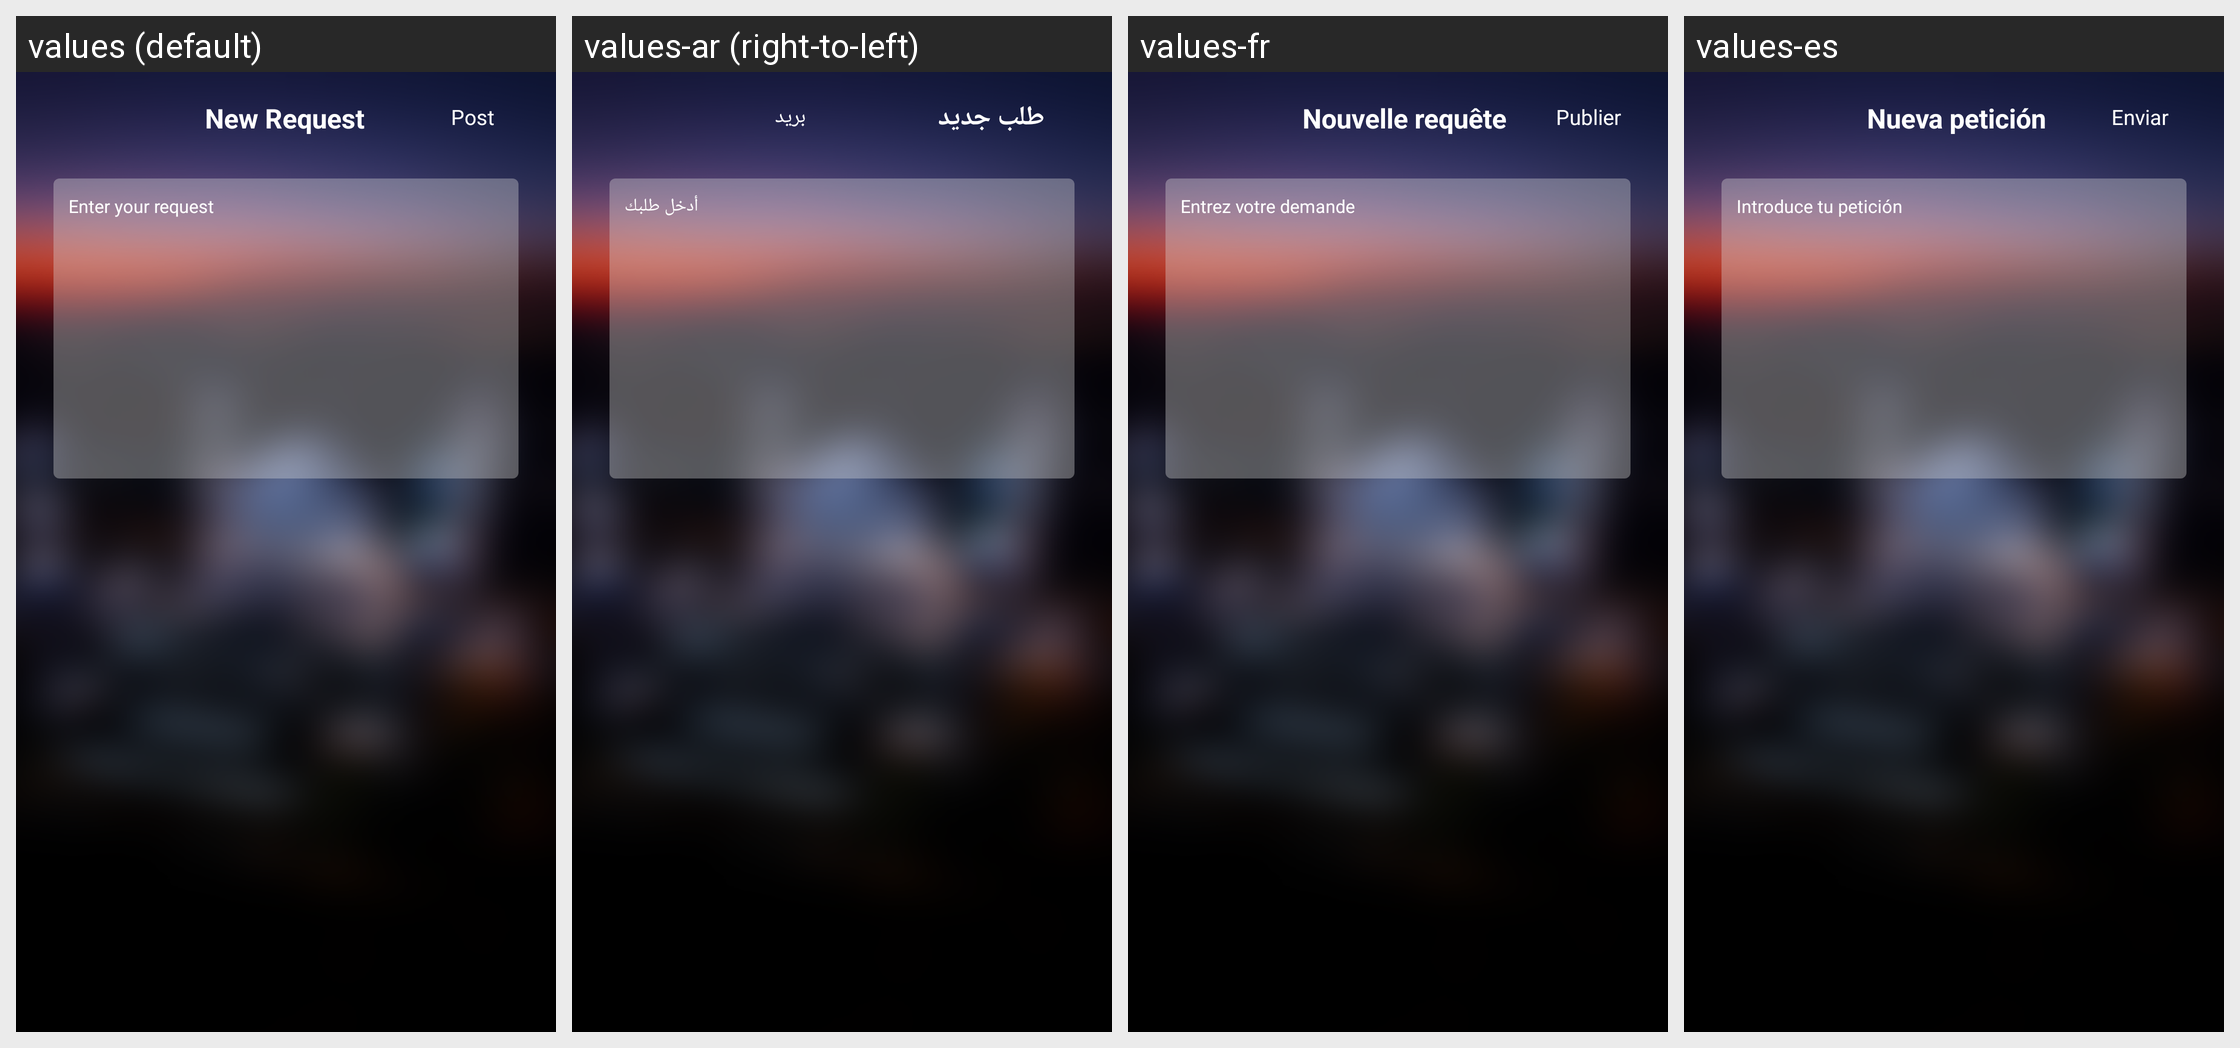

Locale-by-locale string values for the Android screen shown in this grid:
Android screen res/layout/new_request_community_activity.xml rendered under 4 locales, left to right: values (default), values-ar (right-to-left), values-fr, values-es. Device: Nexus 5 (rendered at 1080×1920; each locale shown at half size, 540×960, under a caption strip naming it); theme AppTheme.NoActionBar.
Other locales in the repository, not shown: values-bn, values-ca, values-hi, values-ms, values-pt, values-ur.
Strings drawn on this screen, with the default value and each locale's value (text and hints the layout hard-codes, and strings that could not be matched under every locale, appear in the picture but are not listed):

New_Request
  values: New Request
  values-ar: طلب جديد
  values-fr: Nouvelle requête
  values-es: Nueva petición

Post
  values: Post
  values-ar: بريد
  values-fr: Publier
  values-es: Enviar

Enter_your_request
  values: Enter your request
  values-ar: أدخل طلبك
  values-fr: Entrez votre demande
  values-es: Introduce tu petición
